The GitHub repository wuyinwuxian/Neural_Networks_froth_flotation contains a labelled image folder "data" with 3 categories: high, low, medium. Examples follow, each with its label.

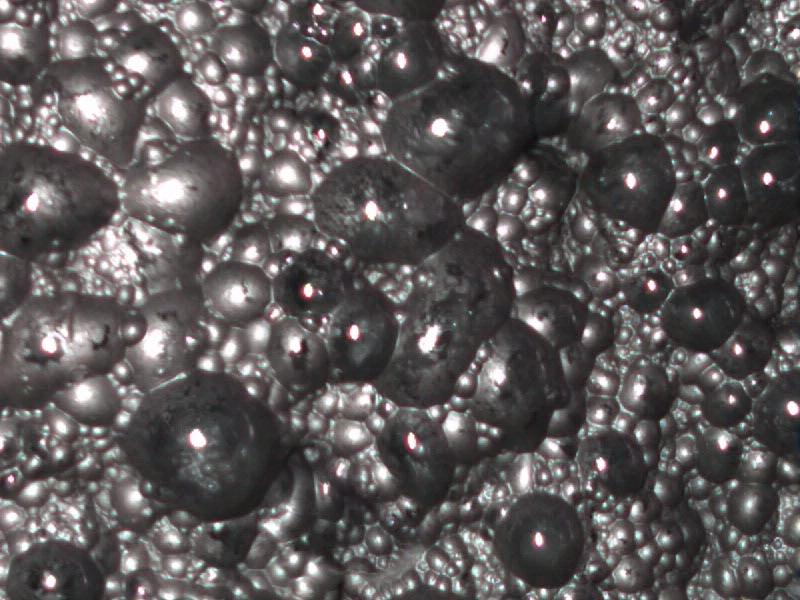
Label: low

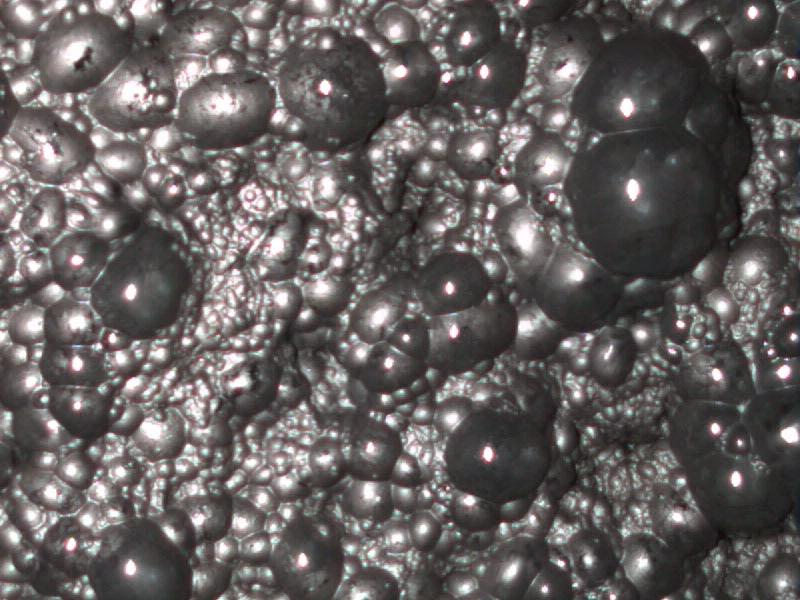
Label: low

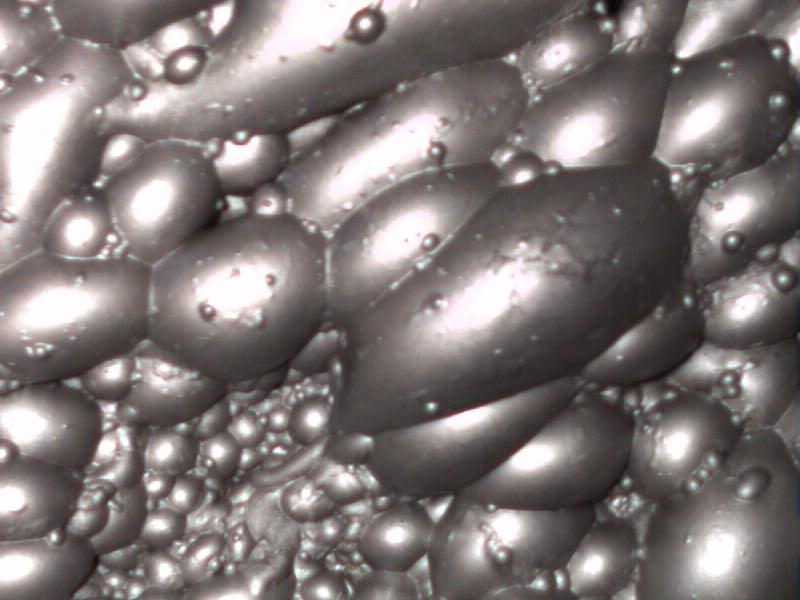
Label: high

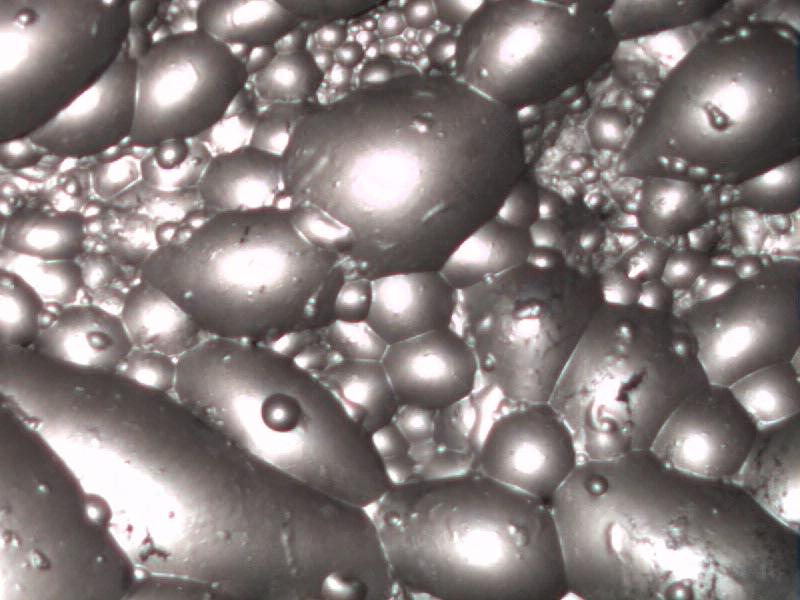
Label: high

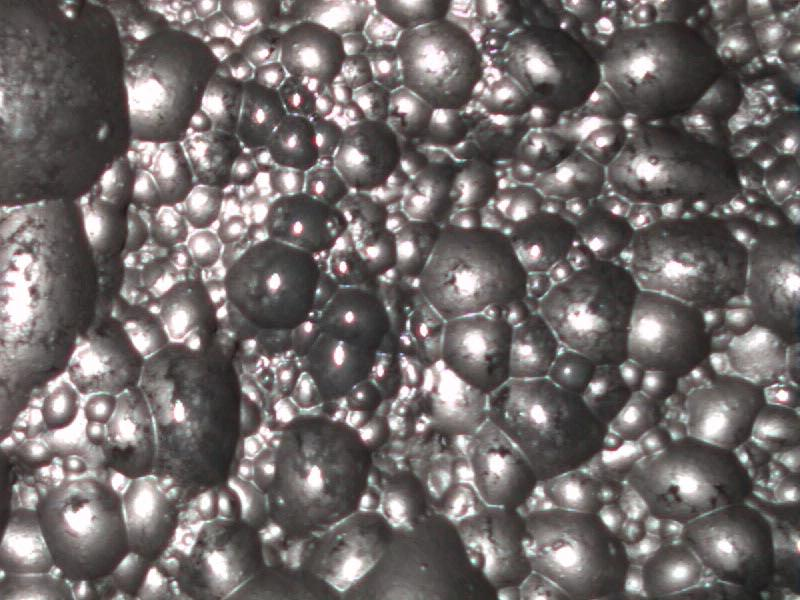
Label: medium

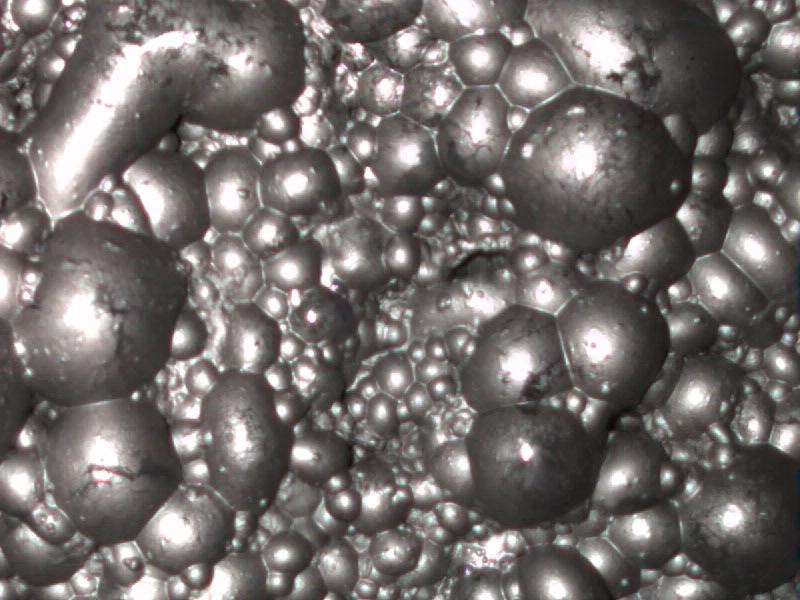
Label: medium
